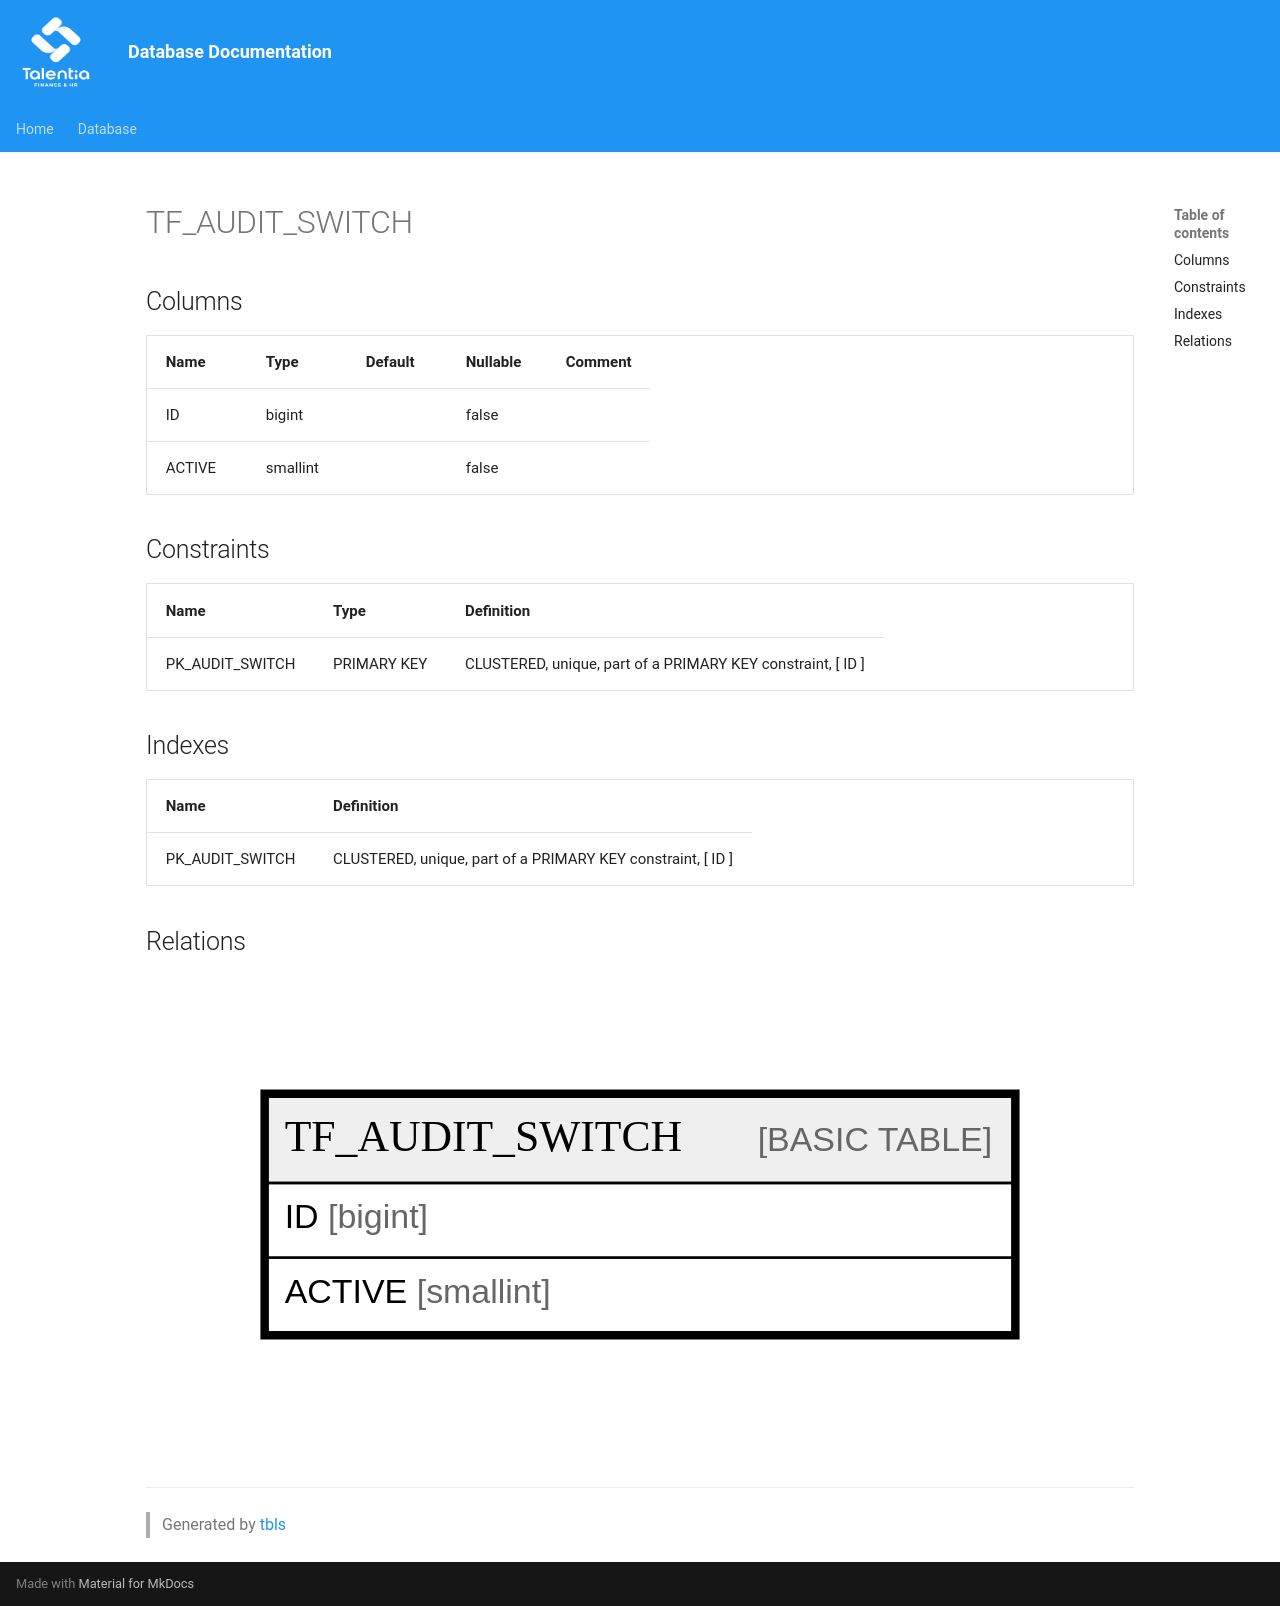

repository: giovanniporcelli/documentazione-db · page: schema/TF_AUDIT_SWITCH/index.html · generator: mkdocs

# TF_AUDIT_SWITCH

## Columns

| Name | Type | Default | Nullable | Comment |
| ---- | ---- | ------- | -------- | ------- |
| ID | bigint |  | false |  |
| ACTIVE | smallint |  | false |  |

## Constraints

| Name | Type | Definition |
| ---- | ---- | ---------- |
| PK_AUDIT_SWITCH | PRIMARY KEY | CLUSTERED, unique, part of a PRIMARY KEY constraint, [ ID ] |

## Indexes

| Name | Definition |
| ---- | ---------- |
| PK_AUDIT_SWITCH | CLUSTERED, unique, part of a PRIMARY KEY constraint, [ ID ] |

## Relations

![er](TF_AUDIT_SWITCH.svg)

---

> Generated by [tbls](https://github.com/k1LoW/tbls)
